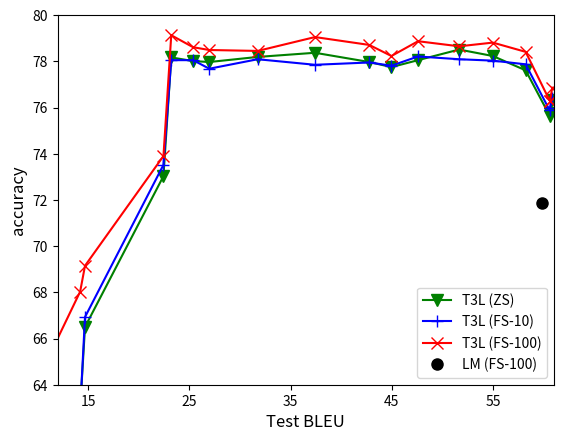

Python code for this plot:
import matplotlib.pyplot as plt


x = [2.92, 4.97, 6.91, 7.57, 14.21, 14.69, 22.44, 23.21, 25.37, 26.97, 31.75, 37.41, 42.77, 44.96,
     47.59, 51.65, 54.98, 58.22, 60.59, 60.62, 60.85]
y_zero_shot = [39.02, 38.12, 39.92, 65.7, 62.98, 66.5, 73.03, 78.17, 78.01, 77.97, 78.19, 78.37,
               77.97, 77.75, 78.05, 78.51, 78.23, 77.61, 75.65, 75.75, 76.31]
y_few_shot_10 = [35.01, 35.19, 46.71, 64.78, 62.88, 66.93, 73.52, 78.05, 78.05, 77.68, 78.09, 77.85,
                 77.95, 77.81, 78.21, 78.09, 78.03, 77.87, 75.88, 75.98, 76.42]
y_few_shot_100 = [55.28, 53.76, 50.28, 61.98, 68.03, 69.15, 73.9, 79.13, 78.61, 78.49, 78.45, 79.05,
                  78.71, 78.23, 78.87, 78.65, 78.81, 78.41, 76.3, 76.28, 76.86]
x_baseline = [59.85]
y_baseline = [71.85]
y_baseline_few_shot_100 = [71.85, 71.85, 71.85, 71.85, 71.85, 71.85, 71.85, 71.85, 71.85, 71.85, 71.85,
                           71.85, 71.85, 71.85, 71.85, 71.85, 71.85, 71.85, 71.85, 71.85, 71.85]

plt.plot(x, y_zero_shot, 'g', marker="v", markersize=8, label="T3L (ZS)")
plt.plot(x, y_few_shot_10, 'b', marker="+", markersize=8, label="T3L (FS-10)")
plt.plot(x, y_few_shot_100, 'r', marker="x", markersize=8, label="T3L (FS-100)")
plt.plot(x_baseline, y_baseline, 'o', markersize=8, markeredgecolor='k', markerfacecolor='k', label="LM (FS-100)")
plt.xlim([12, 61])
plt.ylim([64, 80])
plt.ylabel('accuracy', fontsize=12)
plt.xlabel('Test BLEU', fontsize=12)
plt.xticks([15, 25, 35, 45, 55],  labels=['15', '25', '35', '45', '55'])
plt.legend(loc="lower right")

plt.show()
